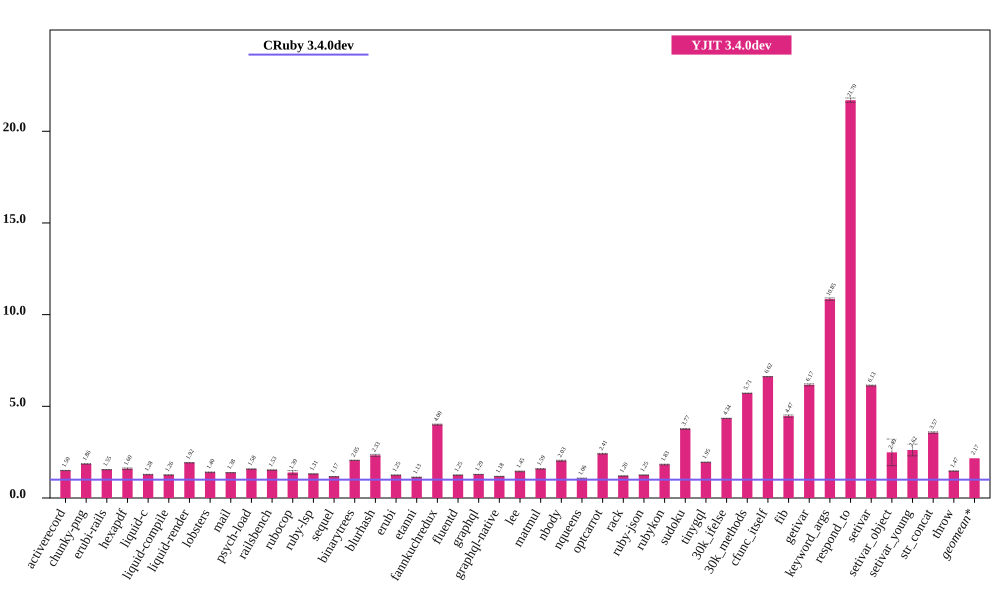

The file beside this chart, header and first rows:
bench, CRuby 3.4.0dev (ms), CRuby 3.4.0dev RSD, YJIT 3.4.0dev (ms), YJIT 3.4.0dev RSD, YJIT 3.4.0dev spd, YJIT 3.4.0dev spd RSD, % in YJIT
activerecord, 205.6, 0.2599, 137, 0.3711, 1.5, 0.453, 99.95
chunky-png, 2514, 0.3161, 1353, 0.1812, 1.858, 0.3643, 99.99
erubi-rails, 6553, 0.06955, 4239, 0.0478, 1.546, 0.08439, 99.9
hexapdf, 8629, 0.498, 5402, 2.557, 1.598, 2.605, 94.15
liquid-c, 232.6, 0.4449, 181.6, 0.6117, 1.281, 0.7563, 99.74
liquid-compile, 215.2, 0.1115, 171.2, 0.1059, 1.257, 0.1538, 99.96
liquid-render, 563.2, 0.1178, 292.9, 0.1859, 1.923, 0.2201, 99.92
lobsters, 3070, 0.4885, 2189, 1.08, 1.403, 1.186, 99.33
mail, 463.5, 0.1767, 335.2, 0.2335, 1.383, 0.2928, 99.9
psych-load, 7643, 0.04082, 4837, 0.04613, 1.58, 0.0616, 100
railsbench, 7374, 0.03811, 4830, 0.3343, 1.527, 0.3365, 99.74
rubocop, 519.2, 0.4395, 373.1, 7.269, 1.392, 7.282, 93.56
ruby-lsp, 397.1, 0.1517, 302.1, 0.2603, 1.314, 0.3013, 99.13
sequel, 235, 0.2873, 201.6, 0.3303, 1.166, 0.4377, 99.89
binarytrees, 996.8, 0.3059, 485.2, 0.2207, 2.054, 0.3772, 100
blurhash, 1092, 2.225, 469, 0.518, 2.328, 2.284, 99.99
erubi, 713.5, 0.2041, 570.9, 0.3172, 1.25, 0.3771, 99.98
etanni, 968, 0.2587, 856.1, 0.1381, 1.131, 0.2933, 99.98
fannkuchredux, 6011, 0.6442, 1502, 0.1565, 4.003, 0.6629, 90.92
fluentd, 6026, 0.3993, 4823, 0.7347, 1.25, 0.8362, 99.98
graphql, 11550, 0.08589, 8978, 0.1691, 1.286, 0.1897, 99.63
graphql-native, 1629, 0.1118, 1382, 0.07226, 1.178, 0.1331, 99.93
lee, 3613, 0.7822, 2487, 1.069, 1.452, 1.325, 99.98
matmul, 3728, 0.2616, 2346, 0.09076, 1.589, 0.2769, 99.76
nbody, 303.3, 1.348, 149.2, 0.08848, 2.033, 1.351, 99.95
nqueens, 658.4, 1.062, 620.8, 2.101, 1.06, 2.354, 0.02038
optcarrot, 17701, 0.6591, 7333, 0.5851, 2.414, 0.8814, 99.5
rack, 478.5, 0.2022, 398.1, 0.4016, 1.202, 0.4497, 97.95
ruby-json, 10780, 0.05818, 8611, 0.1045, 1.252, 0.1196, 99.99
rubykon, 35430, 0.5385, 19397, 0.8354, 1.827, 0.9939, 99.95
sudoku, 5612, 0.6274, 1490, 0.04226, 3.766, 0.6288, 99.81
tinygql, 2573, 0.174, 1319, 0.06868, 1.952, 0.187, 99.99
30k_ifelse, 6789, 0.0942, 1563, 0.05192, 4.344, 0.1076, 99.99
30k_methods, 19131, 0.1418, 3349, 0.06953, 5.713, 0.1579, 99.99
cfunc_itself, 276.5, 0.0684, 41.78, 0.01578, 6.619, 0.0702, 98.96
fib, 514.8, 1.386, 115.3, 0.00808, 4.467, 1.386, 100
getivar, 249.8, 0.875, 40.47, 0.01574, 6.172, 0.8752, 97.88
keyword_args, 786.2, 0.5966, 72.48, 0.01016, 10.85, 0.5967, 99.46
respond_to, 737.2, 0.5478, 33.98, 0.09524, 21.7, 0.556, 99.46
setivar, 189.6, 0.3781, 30.92, 0.02755, 6.132, 0.3791, 98.73
setivar_object, 319.2, 11.25, 128.2, 26.86, 2.489, 29.12, 95.69
setivar_young, 309, 3.573, 118.1, 11.62, 2.618, 12.15, 95.69
str_concat, 276.3, 1.209, 77.49, 0.2315, 3.565, 1.231, 99.97
throw, 65.52, 0.2099, 44.55, 0.2682, 1.471, 0.3406, 99.99
